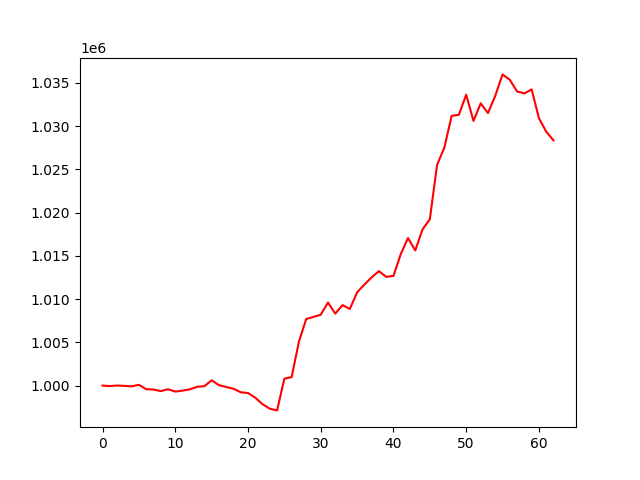

Source data for this figure (header and first rows):
, 0
0, 1000000
1, 999942
2, 1000008
3, 999967
4, 999913
5, 1000088
6, 999582
7, 999547
8, 999364
9, 999580
10, 999309
11, 999418
12, 999565
13, 999858
14, 999929
15, 1000611
16, 1000055
17, 999837
18, 999640
19, 999227
20, 999141
21, 998599
22, 997847
23, 997325
24, 997131
25, 1000799
26, 1000980
27, 1005070
28, 1007696
29, 1007944
30, 1008190
31, 1009602
32, 1008321
33, 1009311
34, 1008859
35, 1010781
36, 1011680
37, 1012520
38, 1013233
39, 1012575
40, 1012683
41, 1015195
42, 1017072
43, 1015629
44, 1018071
45, 1019229
46, 1025530
47, 1027524
48, 1031191
49, 1031319
50, 1033639
51, 1030607
52, 1032638
53, 1031513
54, 1033515
55, 1035987
56, 1035357
57, 1034011
58, 1033786
59, 1034257
... 3 more rows
